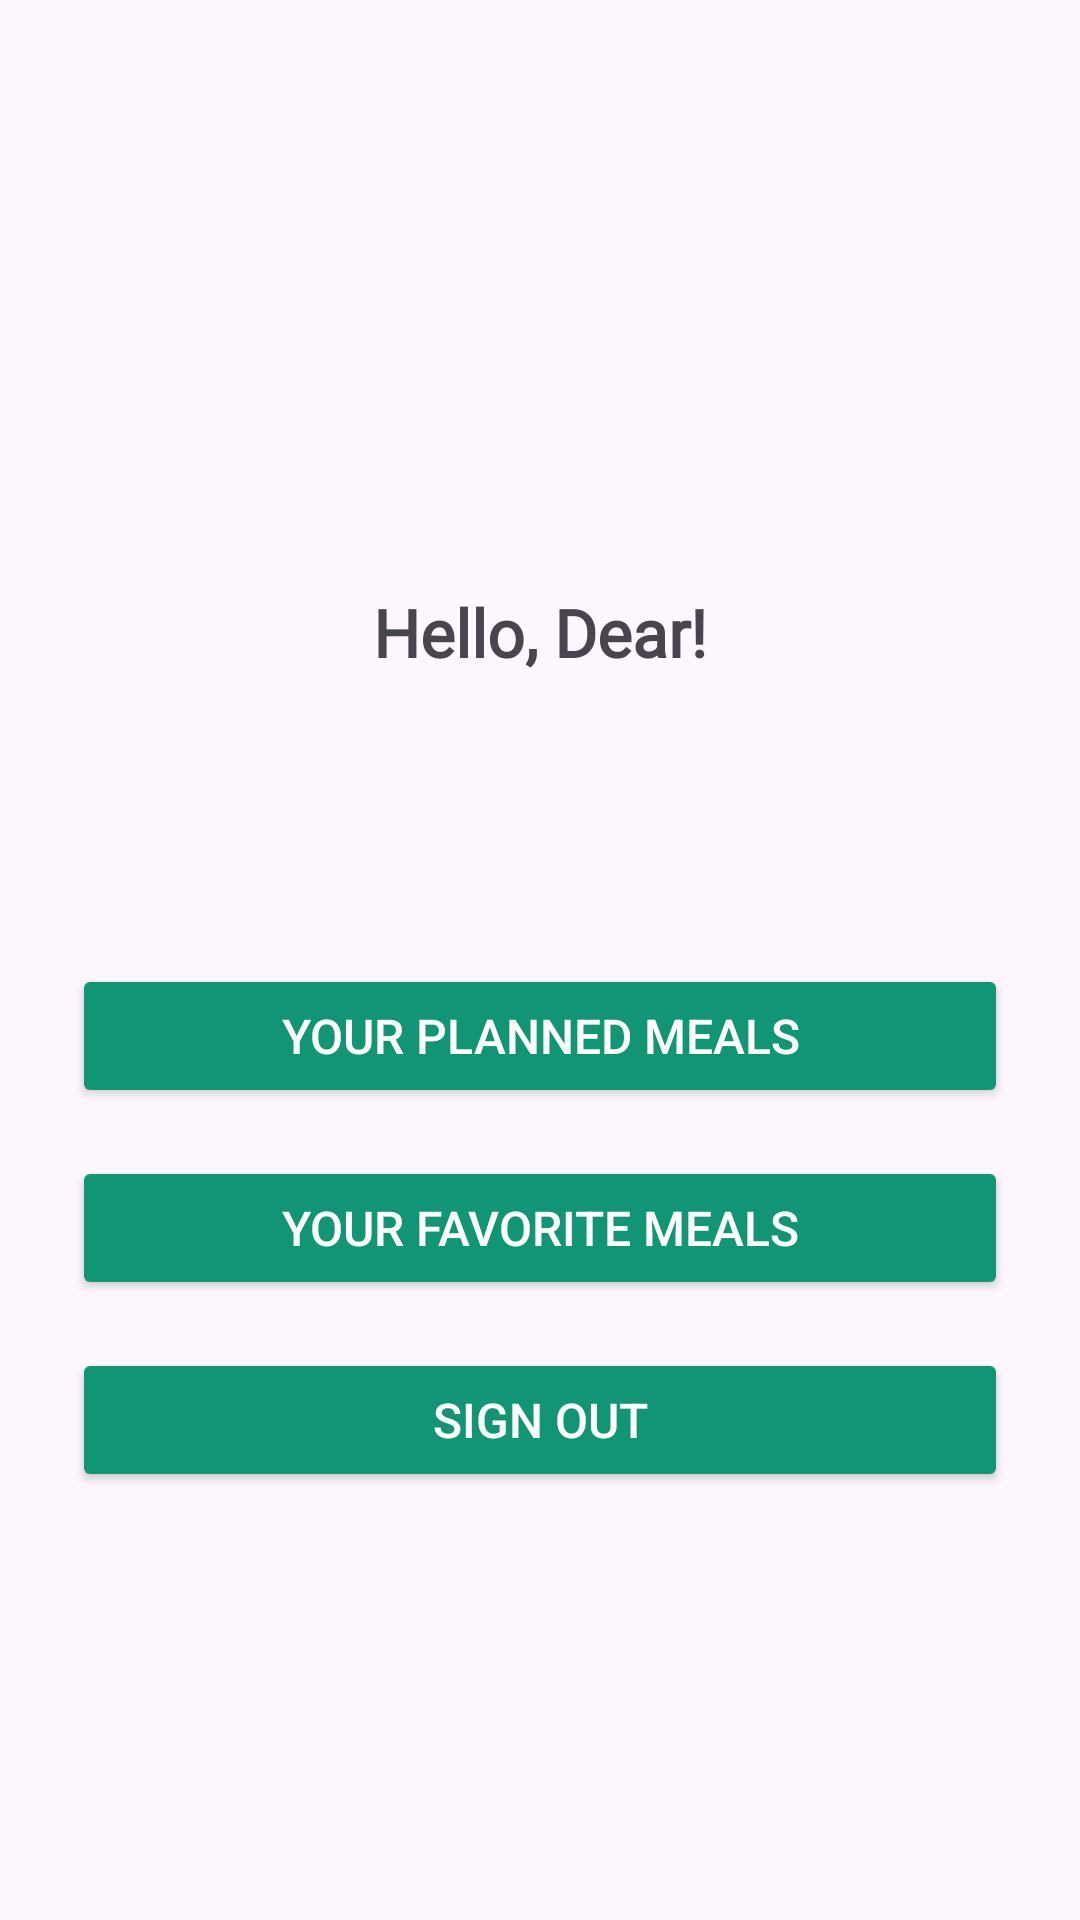

This screen was rendered from an Android layout file. Write that file and the resources it references.
<!-- AndroidManifest.xml: application theme Theme.MaMeal -->
<!-- res/layout/fragment_profile.xml -->
<?xml version="1.0" encoding="utf-8"?>
<androidx.constraintlayout.widget.ConstraintLayout xmlns:android="http://schemas.android.com/apk/res/android"
    xmlns:app="http://schemas.android.com/apk/res-auto"
    xmlns:tools="http://schemas.android.com/tools"
    android:layout_width="match_parent"
    android:layout_height="match_parent"
    android:padding="24dp"
    tools:context=".profile.view.ProfileFragment">

    <TextView
        android:id="@+id/tvHelloUser"
        android:layout_width="wrap_content"
        android:layout_height="wrap_content"
        android:layout_marginTop="172dp"
        android:fontFamily="@font/poppins_extrabold"
        android:gravity="center"
        android:text="@string/hello_dear_profile"
        android:textSize="22sp"
        android:textStyle="bold"
        app:layout_constraintEnd_toEndOf="parent"
        app:layout_constraintHorizontal_bias="0.5"
        app:layout_constraintStart_toStartOf="parent"
        app:layout_constraintTop_toTopOf="parent" />

    <Button
        android:id="@+id/btnPlannedMeals"
        android:layout_width="0dp"
        android:layout_height="wrap_content"
        android:layout_marginTop="96dp"
        android:backgroundTint="@color/primary_100"
        android:elevation="6dp"
        android:padding="12dp"
        android:text="@string/your_planned_meals"
        android:textColor="@android:color/white"
        android:textSize="16sp"
        app:layout_constraintEnd_toEndOf="parent"
        app:layout_constraintHorizontal_bias="1.0"
        app:layout_constraintStart_toStartOf="parent"
        app:layout_constraintTop_toBottomOf="@id/tvHelloUser" />

    <Button
        android:id="@+id/btnFavoriteMeals"
        android:layout_width="0dp"
        android:layout_height="wrap_content"
        android:layout_marginTop="16dp"
        android:backgroundTint="@color/primary_100"
        android:elevation="6dp"
        android:padding="12dp"
        android:text="@string/your_favorite_meals"
        android:textColor="@android:color/white"
        android:textSize="16sp"
        app:layout_constraintEnd_toEndOf="parent"
        app:layout_constraintStart_toStartOf="parent"
        app:layout_constraintTop_toBottomOf="@id/btnPlannedMeals" />

    <Button
        android:id="@+id/btnSignOut"
        android:layout_width="0dp"
        android:layout_height="wrap_content"
        android:layout_marginTop="16dp"
        android:backgroundTint="@color/primary_100"
        android:elevation="6dp"
        android:padding="12dp"
        android:text="@string/sign_out"
        android:textColor="@android:color/white"
        android:textSize="16sp"
        app:layout_constraintEnd_toEndOf="parent"
        app:layout_constraintStart_toStartOf="parent"
        app:layout_constraintTop_toBottomOf="@id/btnFavoriteMeals" />

</androidx.constraintlayout.widget.ConstraintLayout>
<!-- resources referenced by this layout -->
<resources>
  <color name="primary_100">#129575</color>
  <string name="hello_dear_profile">Hello, Dear!</string>
  <string name="sign_out">Sign Out</string>
  <string name="your_favorite_meals">Your Favorite Meals</string>
  <string name="your_planned_meals">Your Planned Meals</string>
  <style name="Theme.MaMeal" parent="Base.Theme.MaMeal" />
  <style name="Base.Theme.MaMeal" parent="Theme.Material3.DayNight.NoActionBar">
          
          
  
          
          <item name="colorControlActivated">@null</item>
          <item name="colorControlHighlight">@null</item>
          <item name="colorButtonNormal">@null</item>
          <item name="colorAccent">@null</item>
      </style>
</resources>
